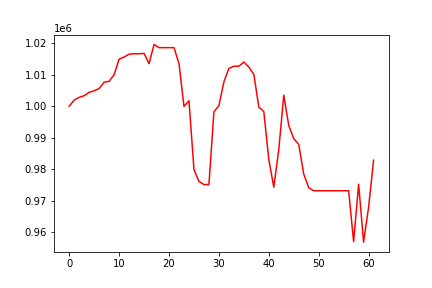

The file beside this chart, header and first rows:
, 0
0, 1000000
1, 1001958
2, 1002811
3, 1003328
4, 1004412
5, 1004872
6, 1005610
7, 1007608
8, 1007888
9, 1010001
10, 1014907
11, 1015592
12, 1016498
13, 1016617
14, 1016617
15, 1016737
16, 1013483
17, 1019572
18, 1018552
19, 1018552
20, 1018552
21, 1018552
22, 1013488
23, 999922
24, 1001746
25, 979915
26, 976153
27, 975176
28, 975176
29, 998197
30, 1000178
31, 1007724
32, 1011976
33, 1012664
34, 1012664
35, 1014006
36, 1012404
37, 1010088
38, 999722
39, 998289
40, 983119
41, 974315
42, 986243
43, 1003499
44, 993875
45, 989713
46, 987902
47, 978490
48, 974185
49, 973211
50, 973211
51, 973211
52, 973211
53, 973211
54, 973211
55, 973211
56, 973211
57, 957093
58, 975280
59, 956930
... 2 more rows
